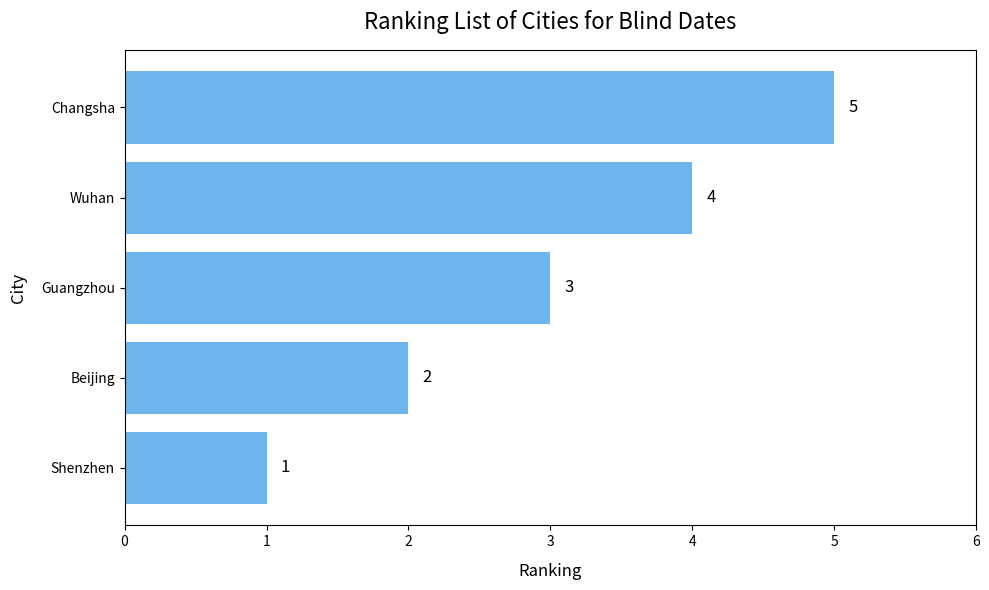

Source code (Python):
import matplotlib.pyplot as plt
import numpy as np

# Data
cities = ["Shenzhen", "Beijing", "Guangzhou", "Wuhan", "Changsha"]
ranking = [1, 2, 3, 4, 5]

# Create a horizontal bar chart
plt.figure(figsize=(10, 6))
bars = plt.barh(cities, ranking, color='#6CB4EE')

# Add ranking numbers to each bar
for i, v in enumerate(ranking):
    plt.text(v + 0.1, i, str(v), va='center', fontsize=12)

# Add title and labels
plt.title('Ranking List of Cities for Blind Dates', fontsize=16, pad=15)
plt.xlabel('Ranking', fontsize=12, labelpad=10)
plt.ylabel('City', fontsize=12, labelpad=10)

# Set the x-axis range
plt.xlim(0, max(ranking) + 1)

# Adjust the layout
plt.tight_layout()

# Display the chart
plt.show()
